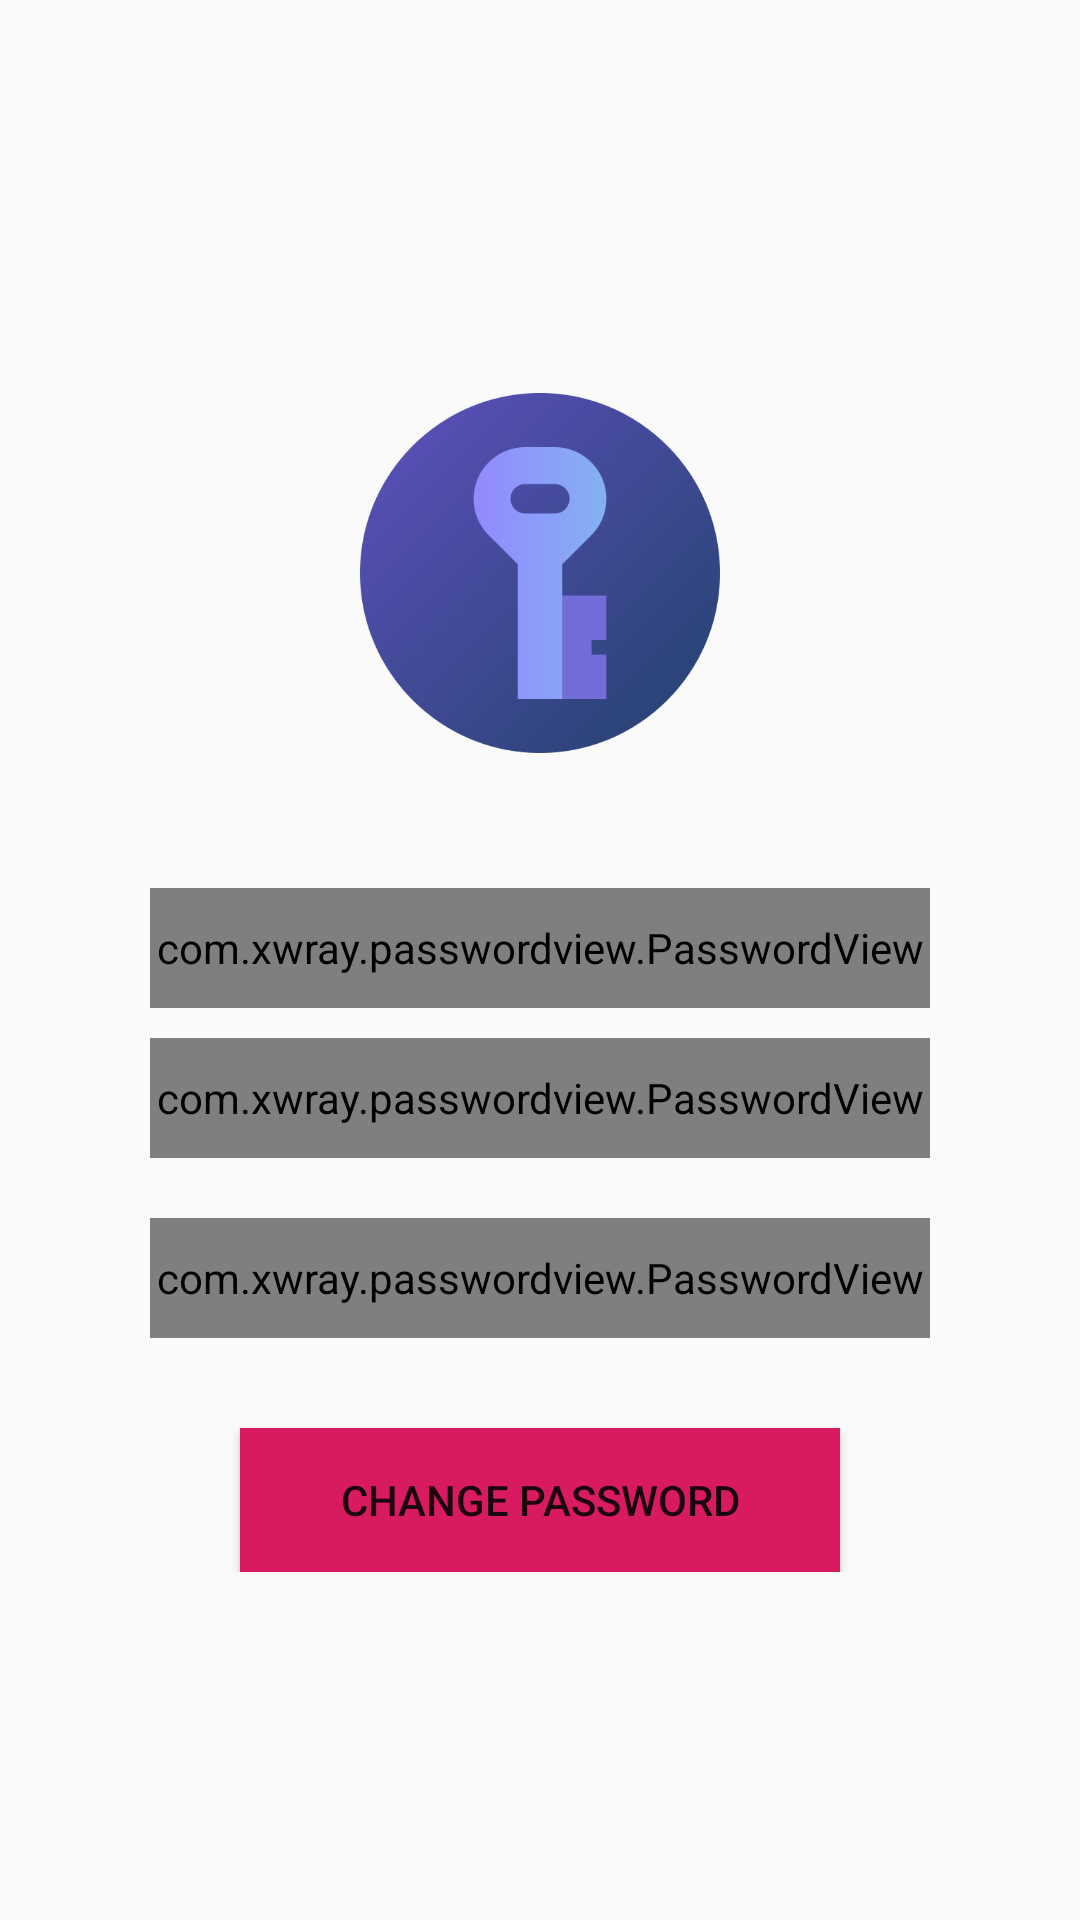

Android layout source for this screen:
<!-- AndroidManifest.xml: application theme AppTheme -->
<!-- res/layout/activity_change_password.xml -->
<?xml version="1.0" encoding="utf-8"?>
<RelativeLayout
    xmlns:android="http://schemas.android.com/apk/res/android"
    xmlns:app="http://schemas.android.com/apk/res-auto"
    xmlns:tools="http://schemas.android.com/tools"
    android:layout_width="match_parent"
    android:layout_height="match_parent"
    tools:ignore="HardcodedText"
    android:background="@drawable/gradient">
    <LinearLayout
        android:layout_width="match_parent"
        android:layout_centerInParent="true"
        android:padding="50dp"
        android:orientation="vertical"
        android:layout_height="wrap_content">
        <ImageView
            android:id="@+id/imageView"
            android:layout_width="120dp"
            android:layout_height="150dp"
            android:layout_gravity="center"
            app:srcCompat="@drawable/key" />

        <com.xwray.passwordview.PasswordView
            android:id="@+id/current_password"
            android:layout_width="match_parent"
            android:layout_height="40dp"
            android:layout_gravity="center"
            android:layout_marginTop="30dp"

            android:background="#11000000"

            android:hint="Current Password"
            android:textColor="@color/caldroid_white"
            android:drawablePadding="10dp"
            android:textColorHint="@color/caldroid_white"
            android:textSize="14sp"
            />

            <com.xwray.passwordview.PasswordView
                android:id="@+id/new_password"
                android:layout_width="match_parent"
                android:drawablePadding="20dp"
                android:layout_height="40dp"
                android:layout_marginTop="10dp"
                android:background="#11000000"
                android:layout_gravity="center"
                android:textColorHint="@color/caldroid_white"
                android:textColor="@color/caldroid_white"
                android:ems="10"
                android:hint="Enter New Password"
                android:textSize="14sp"

                />


            <com.xwray.passwordview.PasswordView
                android:id="@+id/new_password2"
                android:layout_width="match_parent"
                android:drawablePadding="10dp"
                android:layout_height="40dp"
                android:layout_marginTop="20dp"
                android:background="#11000000"
                android:layout_gravity="center"
                android:textColorHint="@color/caldroid_white"
                android:textColor="@color/caldroid_white"
                android:ems="10"
                android:hint="Enter New Password"
                android:textSize="14sp"

                />



<Button
    android:layout_marginTop="30dp"
    android:layout_width="200dp"
    android:layout_height="wrap_content"
    android:layout_gravity="center"
    android:text="Change Password"
    android:background="@color/colorAccent"/>


        <ProgressBar
            android:id="@+id/progressbar"
            android:layout_marginTop="20dp"
            android:layout_width="match_parent"
            android:layout_height="wrap_content"
            android:visibility="gone"/>


    </LinearLayout>
</RelativeLayout>
<!-- resources referenced by this layout -->
<resources>
  <color name="colorAccent">#D81B60</color>
  <!-- drawable key: png bitmap (drawable, 26590 bytes) -->
  <style name="AppTheme" parent="Theme.AppCompat.Light.DarkActionBar">
          
          <item name="colorPrimary">@color/colorPrimary</item>
          <item name="colorPrimaryDark">@color/colorPrimaryDark</item>
          <item name="colorAccent">@color/colorAccent</item>
      </style>
  <color name="colorPrimary">#008577</color>
  <color name="colorPrimaryDark">#00574B</color>
</resources>
